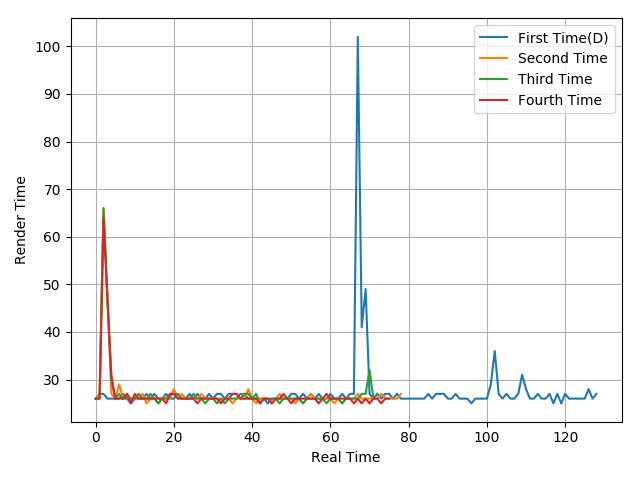

The table this chart was drawn from, first rows:
26, 27, 27, 26, 26, 26, 26, 27, 26, 25, 26, 26, 26, 27, 26, 27, 26, 26, 27, 26, 26, 27, 26, 26
26, 27, 66, 47, 27, 26, 29, 26, 27, 26, 26, 26, 27, 25, 26, 26, 25, 26, 26, 26, 28, 26, 27, 26
26, 26, 66, 47, 30, 26, 27, 26, 26, 26, 26, 27, 26, 26, 27, 26, 25, 26, 26, 27, 27, 27, 26, 26
26, 26, 64, 47, 31, 26, 26, 26, 27, 25, 27, 26, 26, 26, 26, 26, 26, 26, 25, 27, 27, 26, 26, 26
